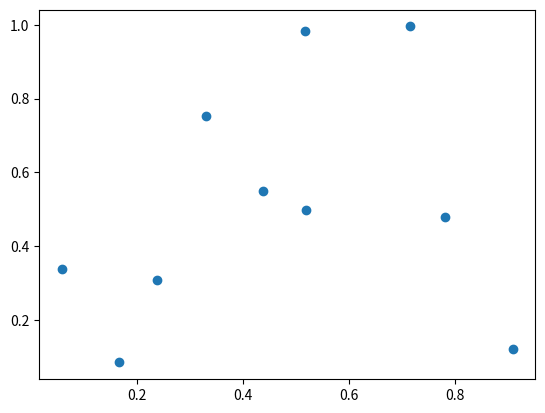

This chart was generated by the following Python code:
#!/usr/bin/env python3

import numpy as np
import matplotlib.pyplot as plt
import seaborn as sns

print("This file was created in vim by Aaron W")

# Pull random numbers from a uniform distribution and plot

x = np.random.random(10)
y = np.random.random(10)

fig, ax = plt.subplots(1)

ax.scatter(x, y)

plt.show()
